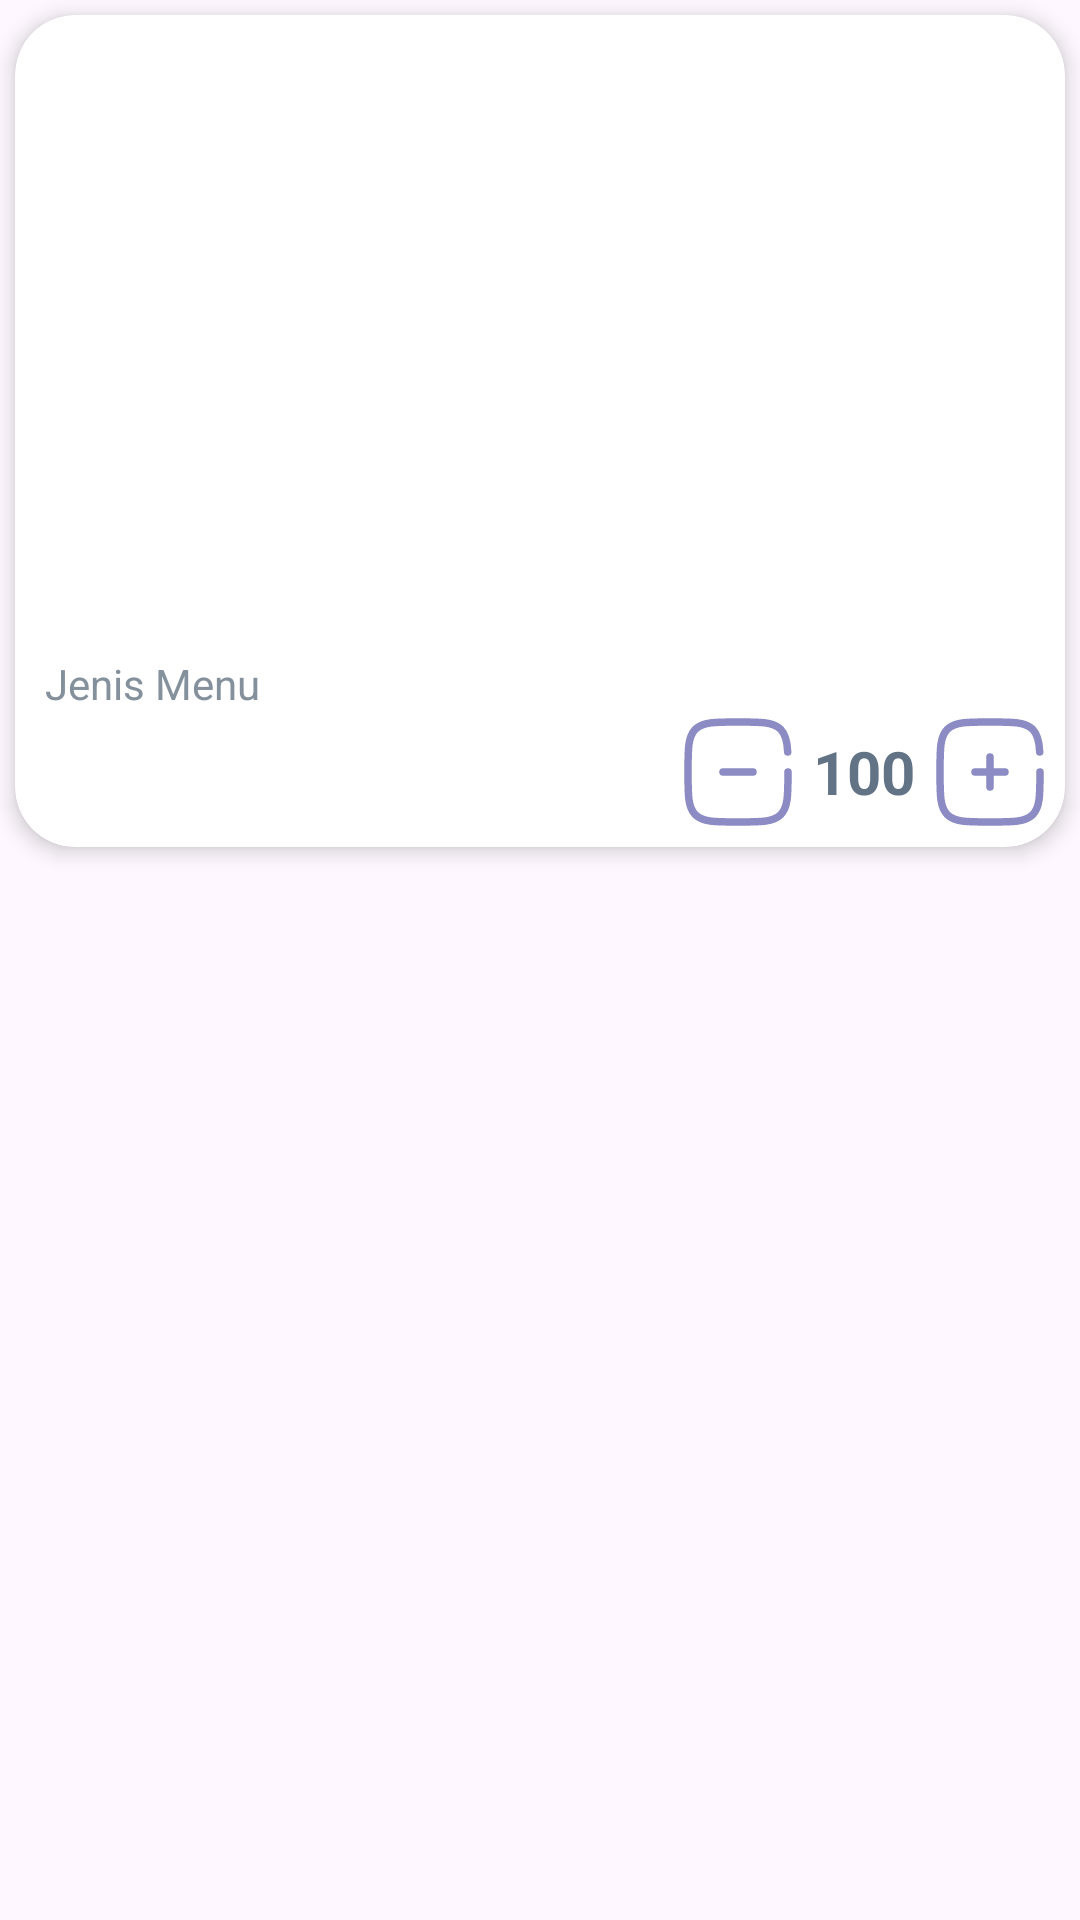

Write the Android layout XML for this screen, with the resource values it uses.
<!-- AndroidManifest.xml: application theme Theme.AplikasiKasir -->
<!-- res/layout/grid_row_produk_transaksi_dua.xml -->
<?xml version="1.0" encoding="utf-8"?>

<LinearLayout xmlns:android="http://schemas.android.com/apk/res/android"
    android:layout_width="match_parent"
    android:layout_height="wrap_content"
    xmlns:app="http://schemas.android.com/apk/res-auto"
    android:orientation="vertical"
    android:id="@+id/llListTransaksi">

    <androidx.cardview.widget.CardView
        android:id="@+id/cvListTransaksi"
        android:layout_width="match_parent"
        android:layout_height="wrap_content"
        android:layout_margin="5dp"
        android:clickable="true"
        android:focusable="true"
        android:foreground="?attr/selectableItemBackground"
        app:cardCornerRadius="20dp"
        app:cardElevation="4dp">

        <LinearLayout
            android:layout_width="match_parent"
            android:layout_height="match_parent"
            android:orientation="vertical"
            android:padding="5dp">

        <com.google.android.material.imageview.ShapeableImageView
            android:layout_width="match_parent"
            android:layout_height="160dp"
            android:id="@+id/ivListProduk"
            app:shapeAppearance="@style/ImageStyleBottom20"
            android:scaleType="centerCrop"
            />


                <RelativeLayout
                    android:layout_width="wrap_content"
                    android:layout_height="wrap_content">

                        <LinearLayout
                            android:id="@+id/llHederList"
                            android:layout_width="match_parent"
                            android:layout_height="wrap_content"
                            android:orientation="vertical"
                            android:layout_marginStart="5dp"
                            android:layout_marginEnd="5dp"
                            >

                            <RelativeLayout
                                android:layout_marginTop="5dp"
                                android:layout_width="match_parent"
                                android:layout_height="wrap_content">
                                <TextView
                                    android:id="@+id/tvListProduk"
                                    android:layout_width="match_parent"
                                    android:layout_height="wrap_content"
                                    android:textSize="16sp"
                                    android:textStyle="bold"
                                    android:textAllCaps="true"
                                    android:textColor="@color/color4"
                                    />

                                <TextView
                                    android:layout_below="@+id/tvListProduk"
                                    android:id="@+id/listHargaProduk"
                                    android:layout_width="match_parent"
                                    android:layout_height="wrap_content"
                                    android:textSize="16sp"
                                    android:textStyle="bold"
                                    android:textColor="@color/font_side"/>
                            </RelativeLayout>

                            <TextView
                                android:layout_width="match_parent"
                                android:layout_height="wrap_content"
                                android:textSize="14sp"
                                android:text="Jenis Menu"
                                android:textColor="@color/text_color"
                                android:id="@+id/tvBarcode"/>
                        </LinearLayout>

                        <LinearLayout
                            android:layout_below="@+id/llHederList"
                            android:id="@+id/imgChecked"
                            android:layout_width="match_parent"
                            android:layout_height="wrap_content"
                            android:orientation="horizontal"
                            android:gravity="end"
                            android:foregroundGravity="right"
                            >

                            <ImageView
                                android:layout_gravity="center_vertical"
                                android:layout_width="40dp"
                                android:layout_height="40dp"
                                android:layout_marginEnd="5dp"
                                android:src="@drawable/minus"
                                android:id="@+id/ivKurangJumlah"
                                app:tint="@color/color4"
                                />

                            <TextView
                                android:layout_gravity="center_vertical"
                                android:id="@+id/tvJumlah"
                                android:layout_width="wrap_content"
                                android:layout_height="wrap_content"
                                android:layout_marginEnd="5dp"
                                android:text="100"
                                android:textStyle="bold"
                                android:textColor="@color/font_side"
                                android:textSize="20sp" />

                            <ImageView
                                android:layout_gravity="center_vertical"
                                android:layout_width="40dp"
                                android:layout_height="40dp"
                                android:src="@drawable/plus"
                                android:id="@+id/ivTambahJumlah"
                                app:tint="@color/color4"

                                />
                    </LinearLayout>

                </RelativeLayout>
            </LinearLayout>
    </androidx.cardview.widget.CardView>
</LinearLayout>
<!-- resources referenced by this layout -->
<resources>
  <color name="color4">#8C8BC4</color>
  <color name="font_side">#637386</color>
  <color name="text_color">#84919D</color>
  <!-- drawable minus (drawable) -->
  <vector android:height="40dp" android:viewportHeight="24"
      android:viewportWidth="24" android:width="40dp" xmlns:android="http://schemas.android.com/apk/res/android">
      <path android:fillColor="#00000000" android:pathData="M15,12H9"
          android:strokeColor="#1C274C" android:strokeLineCap="round" android:strokeWidth="1.5"/>
      <path android:fillColor="#00000000"
          android:pathData="M22,12C22,16.714 22,19.071 20.535,20.535C19.071,22 16.714,22 12,22C7.286,22 4.929,22 3.464,20.535C2,19.071 2,16.714 2,12C2,7.286 2,4.929 3.464,3.464C4.929,2 7.286,2 12,2C16.714,2 19.071,2 20.535,3.464C21.509,4.438 21.836,5.807 21.945,8"
          android:strokeColor="#1C274C" android:strokeLineCap="round" android:strokeWidth="1.5"/>
  </vector>
  <!-- drawable plus (drawable) -->
  <vector android:height="40dp" android:viewportHeight="24"
      android:viewportWidth="24" android:width="40dp" xmlns:android="http://schemas.android.com/apk/res/android">
      <path android:fillColor="#00000000"
          android:pathData="M15,12L12,12M12,12L9,12M12,12L12,9M12,12L12,15"
          android:strokeColor="#1C274C" android:strokeLineCap="round" android:strokeWidth="1.5"/>
      <path android:fillColor="#00000000"
          android:pathData="M22,12C22,16.714 22,19.071 20.535,20.535C19.071,22 16.714,22 12,22C7.286,22 4.929,22 3.464,20.535C2,19.071 2,16.714 2,12C2,7.286 2,4.929 3.464,3.464C4.929,2 7.286,2 12,2C16.714,2 19.071,2 20.535,3.464C21.509,4.438 21.836,5.807 21.945,8"
          android:strokeColor="#1C274C" android:strokeLineCap="round" android:strokeWidth="1.5"/>
  </vector>
  <style name="ImageStyleBottom20">
          <item name="cornerSize">20dp</item>
      </style>
  <style name="Theme.AplikasiKasir" parent="Base.Theme.AplikasiKasir" />
  <style name="Base.Theme.AplikasiKasir" parent="Theme.Material3.DayNight.NoActionBar">
          
          <item name="android:colorPrimary">@color/hijau</item>
          
      </style>
  <color name="hijau">#1fa75f</color>
</resources>
